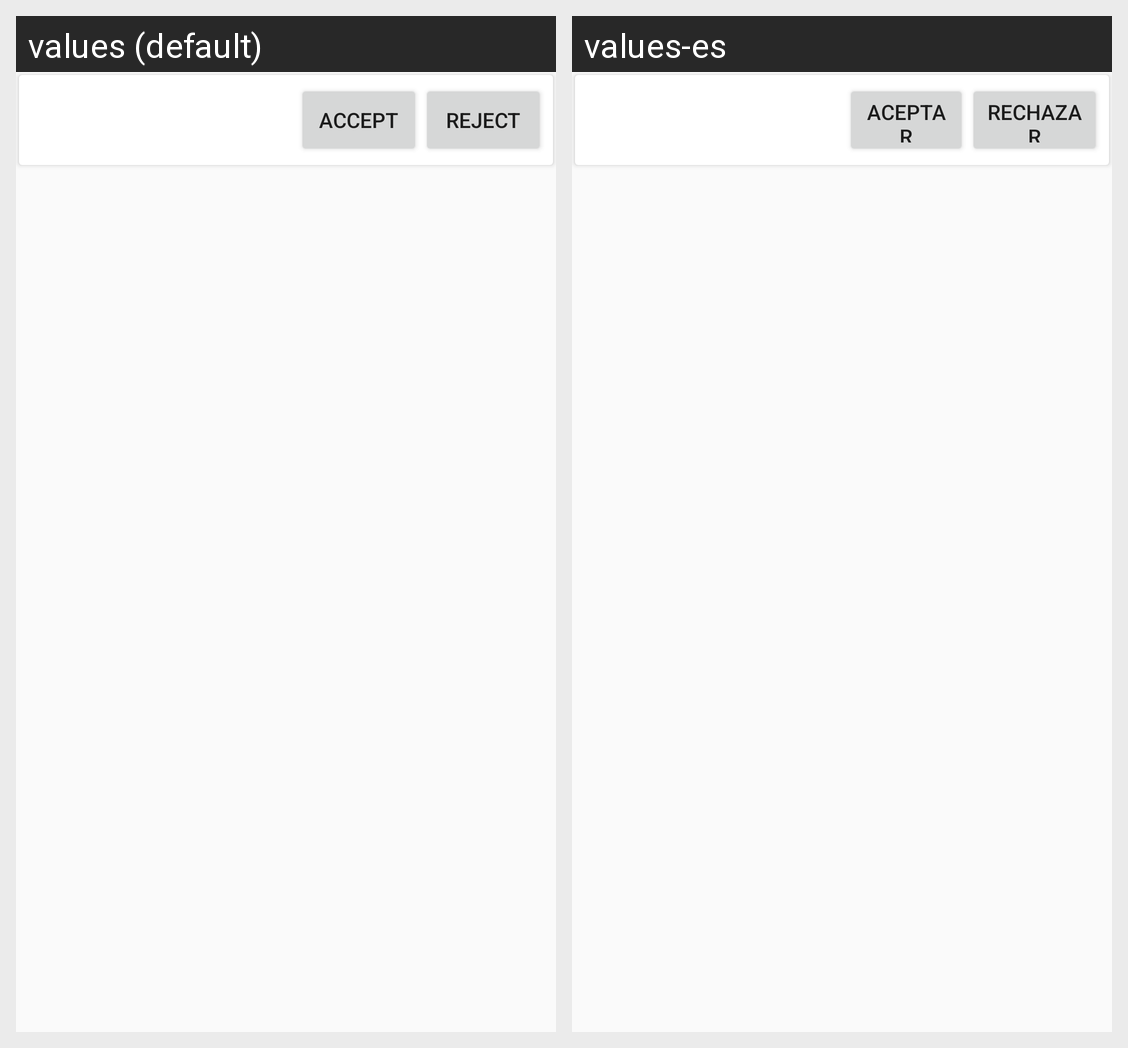

The same Android screen rendered under two of its app's locales, left to right. List the strings drawn on it with the default value and each locale's translation.
Android screen res/layout/fragment_requested_user_item.xml rendered under 2 locales, left to right: values (default), values-es. Device: Nexus 5 (rendered at 1080×1920; each locale shown at half size, 540×960, under a caption strip naming it); theme AppTheme.
Strings drawn on this screen, with the default value and each locale's value (text and hints the layout hard-codes, and strings that could not be matched under every locale, appear in the picture but are not listed):

accept
  values: Accept
  values-es: Aceptar

reject
  values: Reject
  values-es: Rechazar
